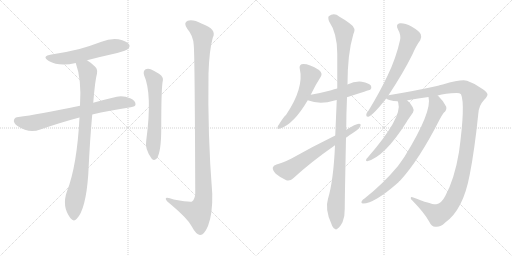
t = 0.00 s
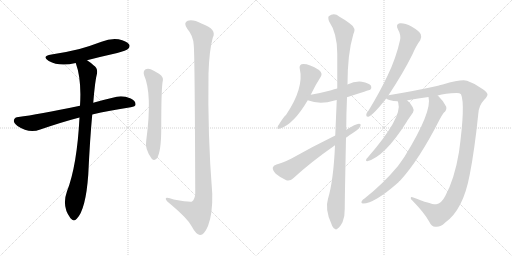
t = 2.28 s
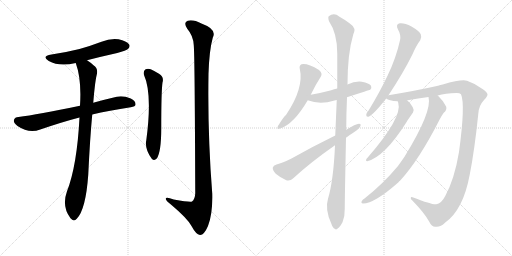
t = 4.56 s
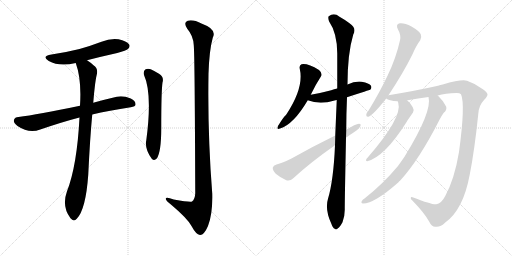
t = 6.84 s
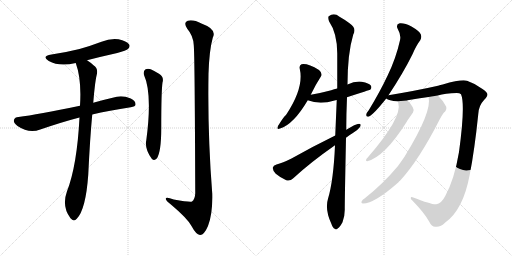
t = 9.12 s
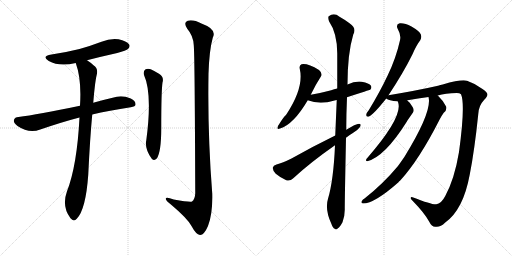
t = 11.40 s

The animated SVG that drew these frames (rendered in a browser with its animation timeline set to each time). Animation: 13 CSS @keyframes rules; one cycle of 11.40 s.

<svg version="1.1" viewBox="0 0 2048 1024" xmlns="http://www.w3.org/2000/svg">
  <g stroke="lightgray" stroke-dasharray="1,1" stroke-width="1" transform="scale(4, 4)">
    <line x1="0" y1="0" x2="256" y2="256"></line>
    <line x1="256" y1="0" x2="0" y2="256"></line>
    <line x1="128" y1="0" x2="128" y2="256"></line>
    <line x1="0" y1="128" x2="256" y2="128"></line>
    <line x1="256" y1="0" x2="512" y2="256"></line>
    <line x1="512" y1="0" x2="256" y2="256"></line>
    <line x1="384" y1="0" x2="384" y2="256"></line>
    <line x1="256" y1="128" x2="512" y2="128"></line>
  </g>
<g transform="scale(1, -1) translate(0, -850)">
   <style type="text/css">
    @keyframes keyframes0 {
      from {
       stroke: black;
       stroke-dashoffset: 570;
       stroke-width: 128;
       }
       65% {
       animation-timing-function: step-end;
       stroke: black;
       stroke-dashoffset: 0;
       stroke-width: 128;
       }
       to {
       stroke: black;
       stroke-width: 1024;
       }
       }
       #make-me-a-hanzi-animation-0 {
         animation: keyframes0 0.713867s both;
         animation-delay: 0.000000s;
         animation-timing-function: linear;
       }
    @keyframes keyframes1 {
      from {
       stroke: black;
       stroke-dashoffset: 726;
       stroke-width: 128;
       }
       70% {
       animation-timing-function: step-end;
       stroke: black;
       stroke-dashoffset: 0;
       stroke-width: 128;
       }
       to {
       stroke: black;
       stroke-width: 1024;
       }
       }
       #make-me-a-hanzi-animation-1 {
         animation: keyframes1 0.840820s both;
         animation-delay: 0.713867s;
         animation-timing-function: linear;
       }
    @keyframes keyframes2 {
      from {
       stroke: black;
       stroke-dashoffset: 889;
       stroke-width: 128;
       }
       74% {
       animation-timing-function: step-end;
       stroke: black;
       stroke-dashoffset: 0;
       stroke-width: 128;
       }
       to {
       stroke: black;
       stroke-width: 1024;
       }
       }
       #make-me-a-hanzi-animation-2 {
         animation: keyframes2 0.973470s both;
         animation-delay: 1.554688s;
         animation-timing-function: linear;
       }
    @keyframes keyframes3 {
      from {
       stroke: black;
       stroke-dashoffset: 605;
       stroke-width: 128;
       }
       66% {
       animation-timing-function: step-end;
       stroke: black;
       stroke-dashoffset: 0;
       stroke-width: 128;
       }
       to {
       stroke: black;
       stroke-width: 1024;
       }
       }
       #make-me-a-hanzi-animation-3 {
         animation: keyframes3 0.742350s both;
         animation-delay: 2.528158s;
         animation-timing-function: linear;
       }
    @keyframes keyframes4 {
      from {
       stroke: black;
       stroke-dashoffset: 1180;
       stroke-width: 128;
       }
       79% {
       animation-timing-function: step-end;
       stroke: black;
       stroke-dashoffset: 0;
       stroke-width: 128;
       }
       to {
       stroke: black;
       stroke-width: 1024;
       }
       }
       #make-me-a-hanzi-animation-4 {
         animation: keyframes4 1.210286s both;
         animation-delay: 3.270508s;
         animation-timing-function: linear;
       }
    @keyframes keyframes5 {
      from {
       stroke: black;
       stroke-dashoffset: 536;
       stroke-width: 128;
       }
       64% {
       animation-timing-function: step-end;
       stroke: black;
       stroke-dashoffset: 0;
       stroke-width: 128;
       }
       to {
       stroke: black;
       stroke-width: 1024;
       }
       }
       #make-me-a-hanzi-animation-5 {
         animation: keyframes5 0.686198s both;
         animation-delay: 4.480794s;
         animation-timing-function: linear;
       }
    @keyframes keyframes6 {
      from {
       stroke: black;
       stroke-dashoffset: 502;
       stroke-width: 128;
       }
       62% {
       animation-timing-function: step-end;
       stroke: black;
       stroke-dashoffset: 0;
       stroke-width: 128;
       }
       to {
       stroke: black;
       stroke-width: 1024;
       }
       }
       #make-me-a-hanzi-animation-6 {
         animation: keyframes6 0.658529s both;
         animation-delay: 5.166992s;
         animation-timing-function: linear;
       }
    @keyframes keyframes7 {
      from {
       stroke: black;
       stroke-dashoffset: 1107;
       stroke-width: 128;
       }
       78% {
       animation-timing-function: step-end;
       stroke: black;
       stroke-dashoffset: 0;
       stroke-width: 128;
       }
       to {
       stroke: black;
       stroke-width: 1024;
       }
       }
       #make-me-a-hanzi-animation-7 {
         animation: keyframes7 1.150879s both;
         animation-delay: 5.825521s;
         animation-timing-function: linear;
       }
    @keyframes keyframes8 {
      from {
       stroke: black;
       stroke-dashoffset: 638;
       stroke-width: 128;
       }
       67% {
       animation-timing-function: step-end;
       stroke: black;
       stroke-dashoffset: 0;
       stroke-width: 128;
       }
       to {
       stroke: black;
       stroke-width: 1024;
       }
       }
       #make-me-a-hanzi-animation-8 {
         animation: keyframes8 0.769206s both;
         animation-delay: 6.976400s;
         animation-timing-function: linear;
       }
    @keyframes keyframes9 {
      from {
       stroke: black;
       stroke-dashoffset: 667;
       stroke-width: 128;
       }
       68% {
       animation-timing-function: step-end;
       stroke: black;
       stroke-dashoffset: 0;
       stroke-width: 128;
       }
       to {
       stroke: black;
       stroke-width: 1024;
       }
       }
       #make-me-a-hanzi-animation-9 {
         animation: keyframes9 0.792806s both;
         animation-delay: 7.745605s;
         animation-timing-function: linear;
       }
    @keyframes keyframes10 {
      from {
       stroke: black;
       stroke-dashoffset: 1251;
       stroke-width: 128;
       }
       80% {
       animation-timing-function: step-end;
       stroke: black;
       stroke-dashoffset: 0;
       stroke-width: 128;
       }
       to {
       stroke: black;
       stroke-width: 1024;
       }
       }
       #make-me-a-hanzi-animation-10 {
         animation: keyframes10 1.268066s both;
         animation-delay: 8.538411s;
         animation-timing-function: linear;
       }
    @keyframes keyframes11 {
      from {
       stroke: black;
       stroke-dashoffset: 554;
       stroke-width: 128;
       }
       64% {
       animation-timing-function: step-end;
       stroke: black;
       stroke-dashoffset: 0;
       stroke-width: 128;
       }
       to {
       stroke: black;
       stroke-width: 1024;
       }
       }
       #make-me-a-hanzi-animation-11 {
         animation: keyframes11 0.700846s both;
         animation-delay: 9.806478s;
         animation-timing-function: linear;
       }
    @keyframes keyframes12 {
      from {
       stroke: black;
       stroke-dashoffset: 792;
       stroke-width: 128;
       }
       72% {
       animation-timing-function: step-end;
       stroke: black;
       stroke-dashoffset: 0;
       stroke-width: 128;
       }
       to {
       stroke: black;
       stroke-width: 1024;
       }
       }
       #make-me-a-hanzi-animation-12 {
         animation: keyframes12 0.894531s both;
         animation-delay: 10.507324s;
         animation-timing-function: linear;
       }
</style>
<path d="M 348 609 Q 406 624 469 638 Q 506 648 512 654 Q 522 664 516 673 Q 507 686 474 693 Q 440 697 406 683 Q 364 667 318 654 Q 266 641 206 632 Q 164 625 195 606 Q 237 582 303 598 L 348 609 Z" fill="lightgray"></path> 
<path d="M 369 392 Q 436 408 523 421 Q 542 424 542 432 Q 543 447 523 456 Q 492 469 467 463 Q 415 451 373 439 L 320 427 Q 149 391 74 382 Q 59 381 56 371 Q 52 359 70 346 Q 116 315 161 332 Q 252 363 318 380 L 369 392 Z" fill="lightgray"></path> 
<path d="M 318 380 Q 308 187 268 85 Q 246 24 282 -23 Q 295 -39 307 -25 Q 343 11 353 151 Q 360 298 369 392 L 373 439 Q 380 527 388 556 Q 392 577 374 589 Q 361 601 348 609 C 324 626 294 627 303 598 Q 327 532 320 427 L 318 380 Z" fill="lightgray"></path> 
<path d="M 576 550 Q 610 475 585 288 Q 578 255 607 215 Q 617 205 627 216 Q 645 241 645 338 Q 645 485 650 520 Q 657 542 636 555 Q 620 565 603 573 Q 590 577 581 572 Q 572 565 576 550 Z" fill="lightgray"></path> 
<path d="M 775 670 Q 779 633 781 77 Q 780 53 768 44 Q 762 40 695 52 Q 661 65 663 54 Q 664 47 686 30 Q 750 -24 766 -54 Q 784 -88 800 -90 Q 816 -91 832 -54 Q 851 -5 849 75 Q 830 315 834 555 Q 837 649 851 699 Q 869 733 808 755 Q 771 774 751 767 Q 732 760 749 735 Q 773 707 775 670 Z" fill="lightgray"></path> 
<path d="M 1243 471 Q 1262 511 1283 543 Q 1292 556 1276 570 Q 1230 598 1206 593 Q 1196 589 1199 575 Q 1217 499 1144 390 Q 1137 387 1112 346 Q 1105 330 1120 336 Q 1174 352 1231 449 L 1243 471 Z" fill="lightgray"></path> 
<path d="M 1388 461 Q 1479 491 1481 491 Q 1488 498 1484 507 Q 1477 517 1447 523 Q 1419 526 1390 512 L 1349 496 Q 1336 493 1325 489 Q 1288 479 1243 471 C 1213 466 1203 459 1231 449 Q 1279 430 1338 448 Q 1342 449 1347 450 L 1388 461 Z" fill="lightgray"></path> 
<path d="M 1340 269 Q 1334 128 1312 55 Q 1299 13 1325 -44 Q 1331 -62 1339 -65 Q 1345 -71 1352 -63 Q 1359 -59 1370 -39 Q 1380 -14 1379 16 Q 1379 53 1384 299 L 1385 331 Q 1385 392 1388 461 L 1390 512 Q 1390 635 1413 712 Q 1428 737 1398 757 Q 1383 769 1358 783 Q 1336 801 1315 785 Q 1311 781 1316 765 Q 1349 717 1349 636 Q 1349 567 1349 496 L 1347 450 Q 1344 381 1341 308 L 1340 269 Z" fill="lightgray"></path> 
<path d="M 1341 308 Q 1247 262 1166 216 Q 1130 198 1106 192 Q 1093 188 1091 179 Q 1090 169 1103 155 Q 1122 139 1145 129 Q 1161 125 1172 136 Q 1241 200 1340 269 L 1384 299 Q 1396 309 1410 317 Q 1429 327 1440 342 Q 1447 355 1436 355 Q 1423 355 1385 331 L 1341 308 Z" fill="lightgray"></path> 
<path d="M 1554 469 Q 1614 560 1650 633 Q 1666 670 1681 689 Q 1688 701 1683 713 Q 1677 726 1646 744 Q 1618 759 1599 757 Q 1581 753 1592 732 Q 1605 710 1600 689 Q 1584 617 1551 549 Q 1520 483 1475 409 Q 1466 399 1465 391 Q 1464 381 1476 384 Q 1495 393 1545 456 L 1554 469 Z" fill="lightgray"></path> 
<path d="M 1751 468 Q 1781 477 1827 478 Q 1839 478 1844 473 Q 1862 433 1836 242 Q 1818 134 1781 66 Q 1765 35 1745 33 Q 1730 30 1653 60 Q 1643 64 1643 58 Q 1642 54 1653 44 Q 1698 -2 1717 -37 Q 1727 -58 1742 -57 Q 1761 -60 1781 -40 Q 1853 11 1879 152 Q 1898 248 1913 393 Q 1914 427 1937 451 Q 1950 464 1950 472 Q 1949 481 1930 494 Q 1903 515 1868 527 Q 1847 534 1771 512 Q 1762 511 1752 507 Q 1668 488 1554 469 C 1524 464 1522 464 1545 456 Q 1554 447 1591 445 L 1629 448 Q 1629 449 1630 449 Q 1673 456 1714 462 L 1751 468 Z" fill="lightgray"></path> 
<path d="M 1591 445 Q 1591 444 1593 439 Q 1611 381 1470 219 Q 1464 215 1464 209 Q 1464 205 1469 205 Q 1539 223 1627 363 Q 1630 369 1652 400 Q 1658 409 1651 421 Q 1641 440 1629 448 C 1606 467 1582 474 1591 445 Z" fill="lightgray"></path> 
<path d="M 1714 462 Q 1730 405 1618 223 Q 1605 204 1592 186 Q 1532 114 1458 56 Q 1451 52 1448 47 Q 1442 37 1452 36 Q 1498 36 1594 121 Q 1595 125 1600 127 Q 1675 208 1758 371 Q 1764 384 1775 399 Q 1788 409 1785 423 Q 1776 444 1753 466 Q 1752 467 1751 468 C 1730 489 1711 492 1714 462 Z" fill="lightgray"></path> 
      <clipPath id="make-me-a-hanzi-clip-0">
      <path d="M 348 609 Q 406 624 469 638 Q 506 648 512 654 Q 522 664 516 673 Q 507 686 474 693 Q 440 697 406 683 Q 364 667 318 654 Q 266 641 206 632 Q 164 625 195 606 Q 237 582 303 598 L 348 609 Z" fill="lightgray"></path>
      </clipPath>
      <path clip-path="url(#make-me-a-hanzi-clip-0)" d="M 197 621 L 220 615 L 273 618 L 434 661 L 504 666 " fill="none" id="make-me-a-hanzi-animation-0" stroke-dasharray="442 884" stroke-linecap="round"></path>

      <clipPath id="make-me-a-hanzi-clip-1">
      <path d="M 369 392 Q 436 408 523 421 Q 542 424 542 432 Q 543 447 523 456 Q 492 469 467 463 Q 415 451 373 439 L 320 427 Q 149 391 74 382 Q 59 381 56 371 Q 52 359 70 346 Q 116 315 161 332 Q 252 363 318 380 L 369 392 Z" fill="lightgray"></path>
      </clipPath>
      <path clip-path="url(#make-me-a-hanzi-clip-1)" d="M 70 366 L 135 358 L 451 435 L 486 440 L 530 436 " fill="none" id="make-me-a-hanzi-animation-1" stroke-dasharray="598 1196" stroke-linecap="round"></path>

      <clipPath id="make-me-a-hanzi-clip-2">
      <path d="M 318 380 Q 308 187 268 85 Q 246 24 282 -23 Q 295 -39 307 -25 Q 343 11 353 151 Q 360 298 369 392 L 373 439 Q 380 527 388 556 Q 392 577 374 589 Q 361 601 348 609 C 324 626 294 627 303 598 Q 327 532 320 427 L 318 380 Z" fill="lightgray"></path>
      </clipPath>
      <path clip-path="url(#make-me-a-hanzi-clip-2)" d="M 312 594 L 343 573 L 351 558 L 351 537 L 330 214 L 321 142 L 298 41 L 295 -17 " fill="none" id="make-me-a-hanzi-animation-2" stroke-dasharray="761 1522" stroke-linecap="round"></path>

      <clipPath id="make-me-a-hanzi-clip-3">
      <path d="M 576 550 Q 610 475 585 288 Q 578 255 607 215 Q 617 205 627 216 Q 645 241 645 338 Q 645 485 650 520 Q 657 542 636 555 Q 620 565 603 573 Q 590 577 581 572 Q 572 565 576 550 Z" fill="lightgray"></path>
      </clipPath>
      <path clip-path="url(#make-me-a-hanzi-clip-3)" d="M 590 560 L 618 528 L 621 394 L 613 278 L 617 222 " fill="none" id="make-me-a-hanzi-animation-3" stroke-dasharray="477 954" stroke-linecap="round"></path>

      <clipPath id="make-me-a-hanzi-clip-4">
      <path d="M 775 670 Q 779 633 781 77 Q 780 53 768 44 Q 762 40 695 52 Q 661 65 663 54 Q 664 47 686 30 Q 750 -24 766 -54 Q 784 -88 800 -90 Q 816 -91 832 -54 Q 851 -5 849 75 Q 830 315 834 555 Q 837 649 851 699 Q 869 733 808 755 Q 771 774 751 767 Q 732 760 749 735 Q 773 707 775 670 Z" fill="lightgray"></path>
      </clipPath>
      <path clip-path="url(#make-me-a-hanzi-clip-4)" d="M 754 754 L 776 742 L 810 708 L 805 444 L 815 65 L 810 35 L 793 -2 L 756 10 L 669 54 " fill="none" id="make-me-a-hanzi-animation-4" stroke-dasharray="1052 2104" stroke-linecap="round"></path>

      <clipPath id="make-me-a-hanzi-clip-5">
      <path d="M 1243 471 Q 1262 511 1283 543 Q 1292 556 1276 570 Q 1230 598 1206 593 Q 1196 589 1199 575 Q 1217 499 1144 390 Q 1137 387 1112 346 Q 1105 330 1120 336 Q 1174 352 1231 449 L 1243 471 Z" fill="lightgray"></path>
      </clipPath>
      <path clip-path="url(#make-me-a-hanzi-clip-5)" d="M 1212 580 L 1240 545 L 1218 478 L 1158 379 L 1122 346 " fill="none" id="make-me-a-hanzi-animation-5" stroke-dasharray="408 816" stroke-linecap="round"></path>

      <clipPath id="make-me-a-hanzi-clip-6">
      <path d="M 1388 461 Q 1479 491 1481 491 Q 1488 498 1484 507 Q 1477 517 1447 523 Q 1419 526 1390 512 L 1349 496 Q 1336 493 1325 489 Q 1288 479 1243 471 C 1213 466 1203 459 1231 449 Q 1279 430 1338 448 Q 1342 449 1347 450 L 1388 461 Z" fill="lightgray"></path>
      </clipPath>
      <path clip-path="url(#make-me-a-hanzi-clip-6)" d="M 1240 451 L 1253 458 L 1324 466 L 1439 502 L 1478 498 " fill="none" id="make-me-a-hanzi-animation-6" stroke-dasharray="374 748" stroke-linecap="round"></path>

      <clipPath id="make-me-a-hanzi-clip-7">
      <path d="M 1340 269 Q 1334 128 1312 55 Q 1299 13 1325 -44 Q 1331 -62 1339 -65 Q 1345 -71 1352 -63 Q 1359 -59 1370 -39 Q 1380 -14 1379 16 Q 1379 53 1384 299 L 1385 331 Q 1385 392 1388 461 L 1390 512 Q 1390 635 1413 712 Q 1428 737 1398 757 Q 1383 769 1358 783 Q 1336 801 1315 785 Q 1311 781 1316 765 Q 1349 717 1349 636 Q 1349 567 1349 496 L 1347 450 Q 1344 381 1341 308 L 1340 269 Z" fill="lightgray"></path>
      </clipPath>
      <path clip-path="url(#make-me-a-hanzi-clip-7)" d="M 1327 778 L 1353 756 L 1376 725 L 1362 235 L 1343 24 L 1344 -52 " fill="none" id="make-me-a-hanzi-animation-7" stroke-dasharray="979 1958" stroke-linecap="round"></path>

      <clipPath id="make-me-a-hanzi-clip-8">
      <path d="M 1341 308 Q 1247 262 1166 216 Q 1130 198 1106 192 Q 1093 188 1091 179 Q 1090 169 1103 155 Q 1122 139 1145 129 Q 1161 125 1172 136 Q 1241 200 1340 269 L 1384 299 Q 1396 309 1410 317 Q 1429 327 1440 342 Q 1447 355 1436 355 Q 1423 355 1385 331 L 1341 308 Z" fill="lightgray"></path>
      </clipPath>
      <path clip-path="url(#make-me-a-hanzi-clip-8)" d="M 1104 176 L 1151 168 L 1433 347 " fill="none" id="make-me-a-hanzi-animation-8" stroke-dasharray="510 1020" stroke-linecap="round"></path>

      <clipPath id="make-me-a-hanzi-clip-9">
      <path d="M 1554 469 Q 1614 560 1650 633 Q 1666 670 1681 689 Q 1688 701 1683 713 Q 1677 726 1646 744 Q 1618 759 1599 757 Q 1581 753 1592 732 Q 1605 710 1600 689 Q 1584 617 1551 549 Q 1520 483 1475 409 Q 1466 399 1465 391 Q 1464 381 1476 384 Q 1495 393 1545 456 L 1554 469 Z" fill="lightgray"></path>
      </clipPath>
      <path clip-path="url(#make-me-a-hanzi-clip-9)" d="M 1601 743 L 1619 731 L 1641 701 L 1630 668 L 1552 502 L 1514 441 L 1474 393 " fill="none" id="make-me-a-hanzi-animation-9" stroke-dasharray="539 1078" stroke-linecap="round"></path>

      <clipPath id="make-me-a-hanzi-clip-10">
      <path d="M 1751 468 Q 1781 477 1827 478 Q 1839 478 1844 473 Q 1862 433 1836 242 Q 1818 134 1781 66 Q 1765 35 1745 33 Q 1730 30 1653 60 Q 1643 64 1643 58 Q 1642 54 1653 44 Q 1698 -2 1717 -37 Q 1727 -58 1742 -57 Q 1761 -60 1781 -40 Q 1853 11 1879 152 Q 1898 248 1913 393 Q 1914 427 1937 451 Q 1950 464 1950 472 Q 1949 481 1930 494 Q 1903 515 1868 527 Q 1847 534 1771 512 Q 1762 511 1752 507 Q 1668 488 1554 469 C 1524 464 1522 464 1545 456 Q 1554 447 1591 445 L 1629 448 Q 1629 449 1630 449 Q 1673 456 1714 462 L 1751 468 Z" fill="lightgray"></path>
      </clipPath>
      <path clip-path="url(#make-me-a-hanzi-clip-10)" d="M 1553 460 L 1635 466 L 1823 502 L 1859 499 L 1892 466 L 1866 242 L 1848 148 L 1826 82 L 1801 32 L 1787 14 L 1751 -10 L 1666 44 L 1664 52 L 1648 57 " fill="none" id="make-me-a-hanzi-animation-10" stroke-dasharray="1123 2246" stroke-linecap="round"></path>

      <clipPath id="make-me-a-hanzi-clip-11">
      <path d="M 1591 445 Q 1591 444 1593 439 Q 1611 381 1470 219 Q 1464 215 1464 209 Q 1464 205 1469 205 Q 1539 223 1627 363 Q 1630 369 1652 400 Q 1658 409 1651 421 Q 1641 440 1629 448 C 1606 467 1582 474 1591 445 Z" fill="lightgray"></path>
      </clipPath>
      <path clip-path="url(#make-me-a-hanzi-clip-11)" d="M 1597 444 L 1621 421 L 1623 407 L 1592 346 L 1517 249 L 1470 212 " fill="none" id="make-me-a-hanzi-animation-11" stroke-dasharray="426 852" stroke-linecap="round"></path>

      <clipPath id="make-me-a-hanzi-clip-12">
      <path d="M 1714 462 Q 1730 405 1618 223 Q 1605 204 1592 186 Q 1532 114 1458 56 Q 1451 52 1448 47 Q 1442 37 1452 36 Q 1498 36 1594 121 Q 1595 125 1600 127 Q 1675 208 1758 371 Q 1764 384 1775 399 Q 1788 409 1785 423 Q 1776 444 1753 466 Q 1752 467 1751 468 C 1730 489 1711 492 1714 462 Z" fill="lightgray"></path>
      </clipPath>
      <path clip-path="url(#make-me-a-hanzi-clip-12)" d="M 1721 460 L 1742 440 L 1748 420 L 1706 326 L 1650 229 L 1611 173 L 1557 114 L 1492 63 L 1456 44 " fill="none" id="make-me-a-hanzi-animation-12" stroke-dasharray="664 1328" stroke-linecap="round"></path>

</g>
</svg>
